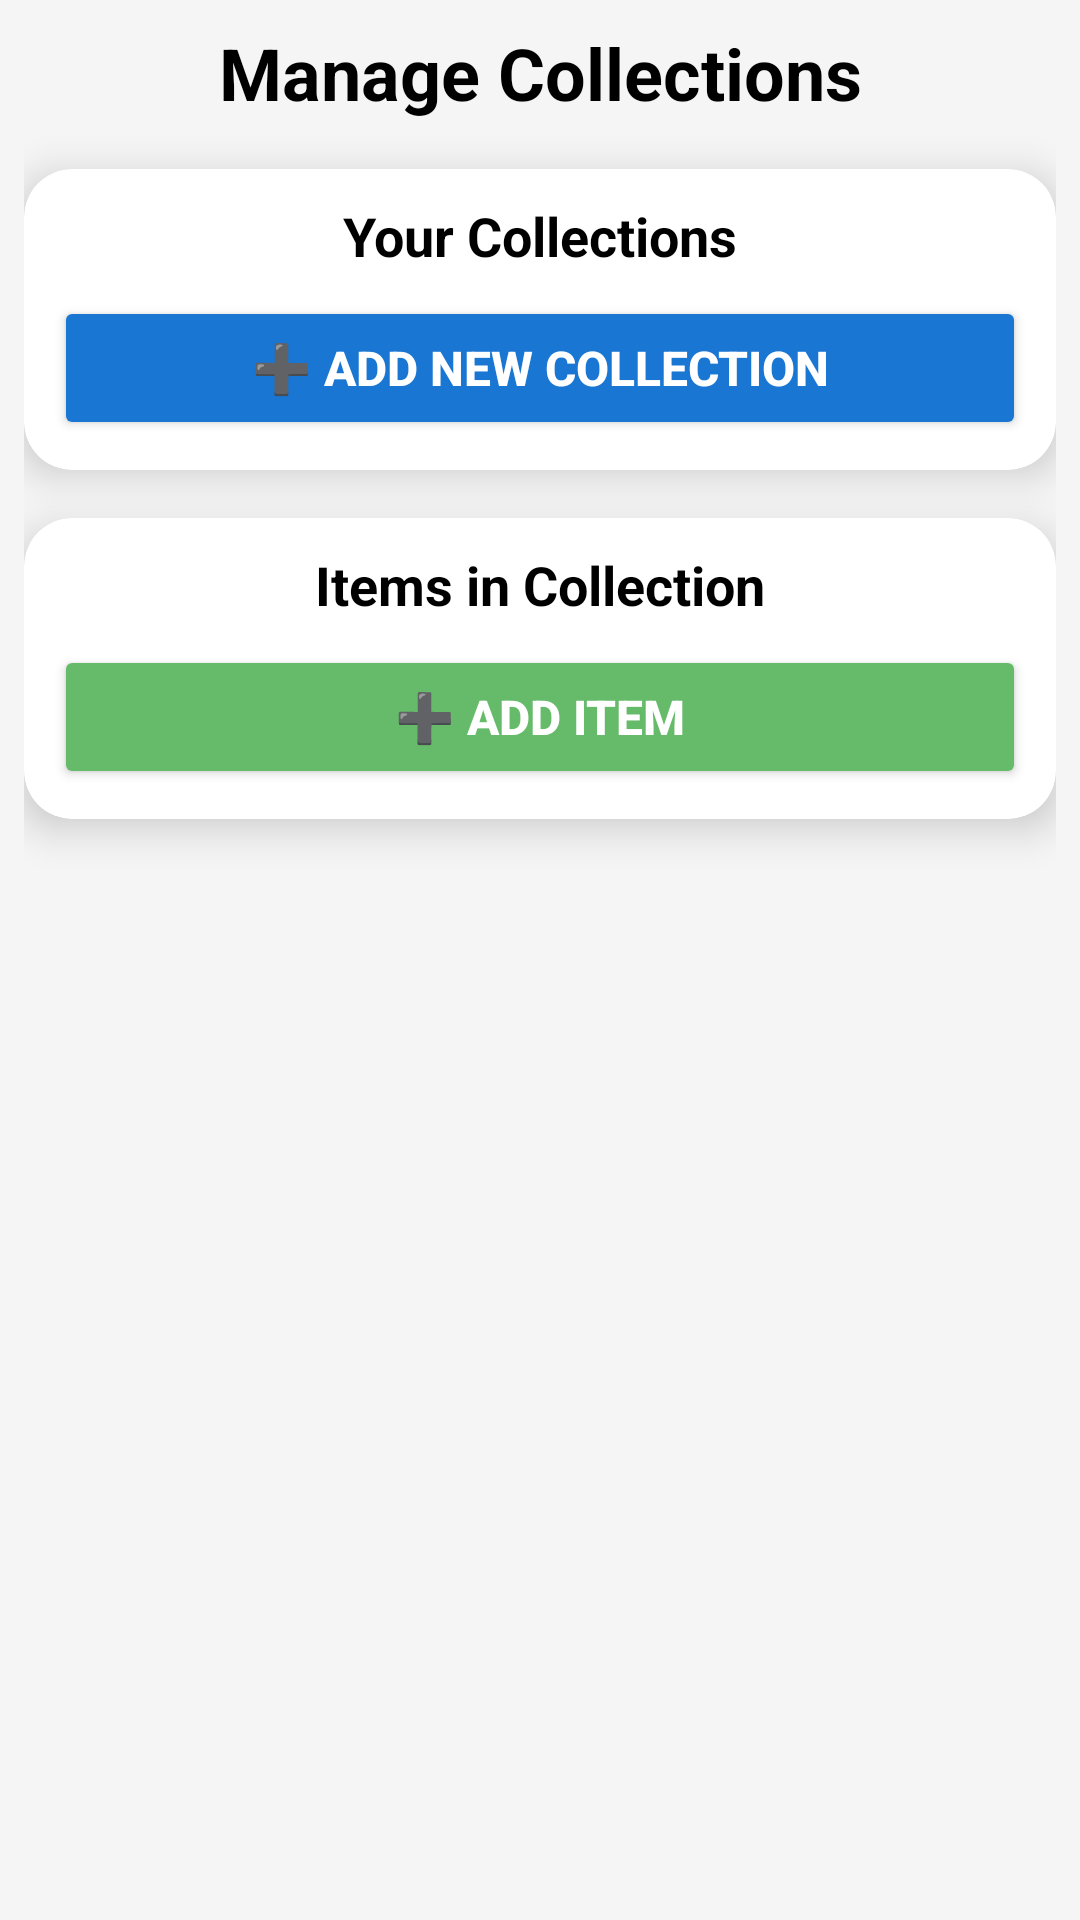

Layout XML and referenced resources for this Android screen:
<!-- AndroidManifest.xml: application theme Theme.Assertive -->
<!-- res/layout/fragment_managecollection.xml -->
<LinearLayout xmlns:android="http://schemas.android.com/apk/res/android"
    xmlns:app="http://schemas.android.com/apk/res-auto"
    android:layout_width="match_parent"
    android:layout_height="match_parent"
    android:orientation="vertical"
    android:background="@color/gray_light"
    android:padding="8dp">

    
    <TextView
        android:id="@+id/tv_title"
        android:layout_width="match_parent"
        android:layout_height="wrap_content"
        android:text="Manage Collections"
        android:textSize="24sp"
        android:textStyle="bold"
        android:gravity="center"
        android:textColor="@color/black" />

    
    <androidx.cardview.widget.CardView
        android:layout_width="match_parent"
        android:layout_height="wrap_content"
        app:cardCornerRadius="16dp"
        app:cardElevation="8dp"
        android:id="@+id/card_collection"
        android:layout_marginTop="16dp">

        <LinearLayout
            android:layout_width="match_parent"
            android:layout_height="wrap_content"
            android:orientation="vertical"
            android:padding="10dp">

            <TextView
                android:layout_width="match_parent"
                android:layout_height="wrap_content"
                android:text="Your Collections"
                android:textSize="18sp"
                android:gravity="center"
                android:textStyle="bold"
                android:textColor="@color/black" />

            <Button
                android:id="@+id/btn_add_collection"
                android:layout_width="match_parent"
                android:layout_height="wrap_content"
                android:text="➕ Add New Collection"
                android:textSize="16sp"
                android:textStyle="bold"
                android:backgroundTint="@color/blue_dark"
                android:textColor="@color/white"
                android:layout_marginTop="8dp"
                android:paddingVertical="12dp" />

            <androidx.recyclerview.widget.RecyclerView
                android:id="@+id/rv_collections"
                android:layout_width="match_parent"
                android:layout_height="wrap_content"
                android:background="@color/white"
                android:nestedScrollingEnabled="true"
                android:scrollbars="vertical"
                app:layoutManager="androidx.recyclerview.widget.LinearLayoutManager" />
        </LinearLayout>
    </androidx.cardview.widget.CardView>

    
    <androidx.cardview.widget.CardView
        android:id="@+id/card_items"
        android:layout_width="match_parent"
        android:layout_height="wrap_content"
        android:layout_marginTop="16dp"
        app:cardCornerRadius="16dp"
        app:cardElevation="8dp"
        >

        <LinearLayout
            android:layout_width="match_parent"
            android:layout_height="wrap_content"
            android:orientation="vertical"
            android:padding="10dp">

            <TextView
                android:id="@+id/tv_selected_collection"
                android:layout_width="match_parent"
                android:gravity="center"
                android:layout_height="wrap_content"
                android:text="Items in Collection"
                android:textSize="18sp"
                android:textStyle="bold"
                android:textColor="@color/black" />

            <Button
                android:id="@+id/btn_add_item"
                android:layout_width="match_parent"
                android:layout_height="wrap_content"
                android:text="➕ Add Item"
                android:textSize="16sp"
                android:textStyle="bold"
                android:backgroundTint="@color/green_medium"
                android:textColor="@color/white"
                android:layout_marginTop="8dp"
                android:paddingVertical="12dp" />
            <Button
                android:id="@+id/btn_back"
                android:layout_width="match_parent"
                android:layout_height="wrap_content"
                android:text="⬅ Back to Collections"
                android:textSize="16sp"
                android:textStyle="bold"
                android:backgroundTint="@color/red_dark"
                android:textColor="@color/white"
                android:layout_marginTop="8dp"
                android:paddingVertical="12dp"
                android:visibility="gone"/>

            <androidx.recyclerview.widget.RecyclerView
                android:id="@+id/rv_items"

                android:layout_width="match_parent"
                android:layout_height="wrap_content"
                android:background="@color/white"
                android:nestedScrollingEnabled="true"
                android:scrollbars="vertical"
                app:layoutManager="androidx.recyclerview.widget.LinearLayoutManager" />

            

        </LinearLayout>
    </androidx.cardview.widget.CardView>
</LinearLayout>
<!-- resources referenced by this layout -->
<resources>
  <color name="black">#FF000000</color>
  <color name="blue_dark">#1976D2</color>
  <color name="gray_light">#F5F5F5</color>
  <color name="green_medium">#66BB6A</color>
  <color name="red_dark">#D32F2F</color>
  <color name="white">#FFFFFFFF</color>
  <style name="Theme.Assertive" parent="Base.Theme.Assertive" />
  <style name="Base.Theme.Assertive" parent="Theme.Material3.DayNight.NoActionBar">
          
          
      </style>
</resources>
